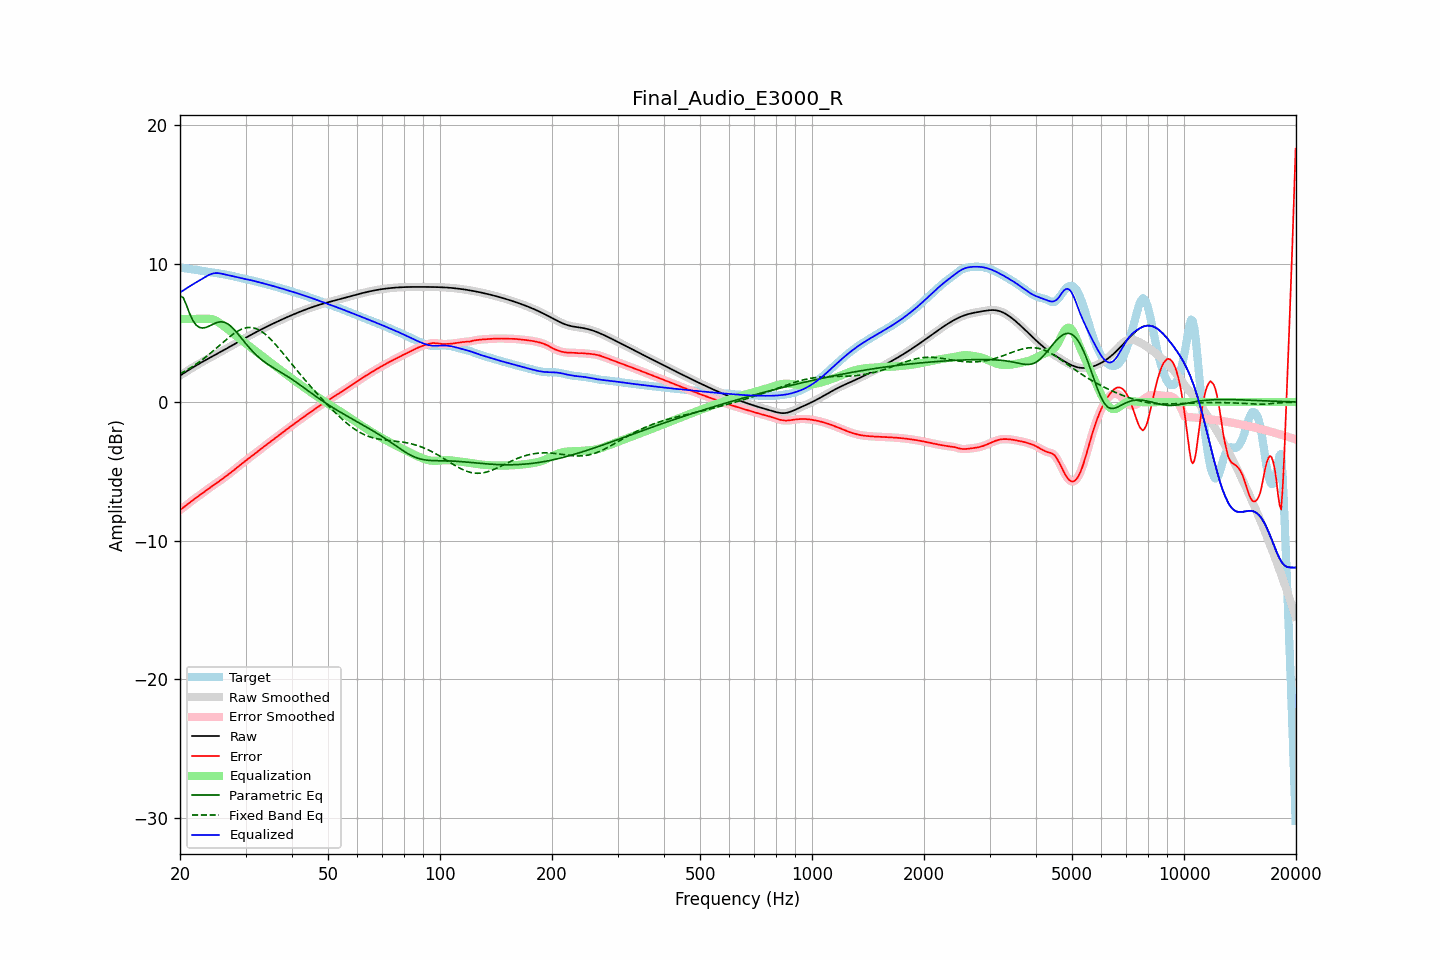

Data behind this chart, as committed beside it:
frequency, raw, error, smoothed, error_smoothed, equalization, parametric_eq, fixed_band_eq, equalized_raw, equalized_smoothed, target
20.00, 1.91, -7.80, 1.91, -7.80, 6.00, 7.67, 2.03, 7.91, 7.91, 9.71
20.20, 1.98, -7.71, 1.98, -7.71, 6.00, 7.61, 2.09, 7.98, 7.98, 9.69
20.40, 2.06, -7.62, 2.06, -7.62, 6.00, 7.54, 2.16, 8.06, 8.06, 9.68
20.61, 2.13, -7.53, 2.13, -7.53, 6.00, 7.27, 2.22, 8.13, 8.13, 9.66
20.81, 2.21, -7.44, 2.21, -7.44, 6.00, 7.00, 2.29, 8.21, 8.21, 9.65
21.02, 2.28, -7.35, 2.28, -7.35, 6.00, 6.69, 2.36, 8.28, 8.28, 9.63
21.23, 2.36, -7.26, 2.36, -7.26, 6.00, 6.38, 2.43, 8.36, 8.36, 9.61
21.44, 2.43, -7.17, 2.43, -7.17, 6.00, 6.13, 2.50, 8.43, 8.43, 9.60
21.66, 2.50, -7.08, 2.50, -7.08, 6.00, 5.89, 2.57, 8.50, 8.50, 9.58
21.87, 2.57, -7.00, 2.57, -7.00, 6.00, 5.72, 2.65, 8.57, 8.57, 9.57
22.09, 2.64, -6.91, 2.64, -6.91, 6.00, 5.56, 2.73, 8.64, 8.64, 9.55
22.31, 2.71, -6.83, 2.71, -6.83, 6.00, 5.48, 2.81, 8.71, 8.71, 9.53
22.54, 2.77, -6.74, 2.77, -6.74, 6.00, 5.39, 2.89, 8.77, 8.77, 9.52
22.76, 2.84, -6.66, 2.84, -6.66, 6.00, 5.37, 2.98, 8.84, 8.84, 9.50
22.99, 2.91, -6.57, 2.91, -6.57, 6.00, 5.34, 3.07, 8.91, 8.91, 9.48
23.22, 2.97, -6.48, 2.97, -6.48, 6.01, 5.36, 3.16, 8.98, 8.98, 9.45
23.45, 3.04, -6.40, 3.04, -6.40, 6.01, 5.38, 3.25, 9.05, 9.05, 9.43
23.69, 3.10, -6.31, 3.10, -6.31, 6.02, 5.43, 3.34, 9.12, 9.12, 9.41
23.92, 3.16, -6.23, 3.16, -6.23, 6.01, 5.48, 3.44, 9.18, 9.18, 9.39
24.16, 3.23, -6.14, 3.23, -6.15, 6.00, 5.53, 3.53, 9.23, 9.23, 9.37
24.40, 3.29, -6.07, 3.29, -6.07, 5.98, 5.59, 3.63, 9.27, 9.27, 9.36
24.65, 3.35, -5.99, 3.35, -5.99, 5.94, 5.65, 3.73, 9.29, 9.29, 9.34
24.89, 3.42, -5.91, 3.42, -5.91, 5.89, 5.70, 3.83, 9.31, 9.31, 9.33
25.14, 3.48, -5.83, 3.48, -5.83, 5.83, 5.74, 3.93, 9.31, 9.31, 9.31
25.39, 3.54, -5.75, 3.54, -5.75, 5.76, 5.77, 4.03, 9.30, 9.30, 9.29
25.65, 3.61, -5.67, 3.61, -5.67, 5.68, 5.79, 4.14, 9.29, 9.29, 9.27
25.91, 3.67, -5.58, 3.67, -5.58, 5.59, 5.79, 4.24, 9.26, 9.26, 9.25
26.16, 3.73, -5.49, 3.74, -5.49, 5.50, 5.77, 4.34, 9.24, 9.24, 9.23
26.43, 3.80, -5.41, 3.80, -5.41, 5.41, 5.74, 4.44, 9.21, 9.21, 9.21
26.69, 3.86, -5.32, 3.86, -5.32, 5.32, 5.69, 4.54, 9.19, 9.19, 9.18
26.96, 3.93, -5.23, 3.93, -5.23, 5.23, 5.62, 4.63, 9.16, 9.16, 9.16
27.23, 3.99, -5.15, 3.99, -5.15, 5.14, 5.53, 4.72, 9.14, 9.14, 9.14
27.50, 4.06, -5.06, 4.06, -5.06, 5.05, 5.44, 4.82, 9.11, 9.11, 9.12
27.77, 4.13, -4.96, 4.13, -4.96, 4.96, 5.32, 4.90, 9.09, 9.09, 9.09
28.05, 4.19, -4.87, 4.19, -4.87, 4.87, 5.20, 4.98, 9.06, 9.06, 9.06
28.33, 4.26, -4.77, 4.26, -4.77, 4.77, 5.06, 5.06, 9.03, 9.03, 9.03
28.62, 4.32, -4.68, 4.32, -4.68, 4.68, 4.93, 5.13, 9.00, 9.00, 9.00
28.90, 4.39, -4.58, 4.39, -4.58, 4.59, 4.78, 5.19, 8.97, 8.97, 8.97
29.19, 4.45, -4.49, 4.45, -4.49, 4.49, 4.64, 5.25, 8.95, 8.95, 8.94
29.48, 4.52, -4.40, 4.52, -4.40, 4.40, 4.50, 5.29, 8.92, 8.92, 8.92
29.78, 4.58, -4.31, 4.59, -4.31, 4.31, 4.35, 5.33, 8.90, 8.90, 8.90
30.08, 4.65, -4.22, 4.65, -4.22, 4.22, 4.21, 5.36, 8.87, 8.87, 8.87
30.38, 4.71, -4.14, 4.71, -4.14, 4.14, 4.07, 5.38, 8.85, 8.85, 8.85
30.68, 4.78, -4.05, 4.78, -4.05, 4.05, 3.93, 5.38, 8.83, 8.82, 8.83
30.99, 4.84, -3.96, 4.84, -3.96, 3.96, 3.80, 5.38, 8.80, 8.80, 8.80
31.30, 4.90, -3.87, 4.90, -3.87, 3.87, 3.68, 5.37, 8.77, 8.77, 8.77
31.61, 4.97, -3.78, 4.97, -3.78, 3.78, 3.56, 5.35, 8.74, 8.74, 8.75
31.93, 5.03, -3.69, 5.03, -3.69, 3.69, 3.44, 5.31, 8.72, 8.72, 8.72
32.24, 5.09, -3.60, 5.09, -3.60, 3.60, 3.33, 5.27, 8.69, 8.69, 8.69
32.57, 5.15, -3.51, 5.15, -3.51, 3.51, 3.23, 5.21, 8.66, 8.66, 8.66
32.89, 5.21, -3.42, 5.21, -3.42, 3.42, 3.13, 5.15, 8.63, 8.63, 8.63
33.22, 5.27, -3.33, 5.27, -3.33, 3.33, 3.04, 5.07, 8.60, 8.60, 8.60
33.55, 5.33, -3.24, 5.33, -3.24, 3.24, 2.95, 4.99, 8.57, 8.57, 8.57
33.89, 5.39, -3.15, 5.39, -3.15, 3.15, 2.86, 4.90, 8.53, 8.53, 8.53
34.23, 5.44, -3.06, 5.44, -3.06, 3.06, 2.78, 4.80, 8.50, 8.50, 8.50
34.57, 5.50, -2.97, 5.50, -2.97, 2.97, 2.70, 4.69, 8.47, 8.47, 8.47
34.92, 5.56, -2.88, 5.56, -2.88, 2.88, 2.62, 4.58, 8.44, 8.44, 8.44
35.27, 5.61, -2.79, 5.61, -2.79, 2.79, 2.55, 4.46, 8.41, 8.41, 8.41
35.62, 5.67, -2.71, 5.67, -2.71, 2.71, 2.48, 4.34, 8.38, 8.38, 8.38
35.97, 5.72, -2.62, 5.72, -2.62, 2.62, 2.41, 4.21, 8.34, 8.34, 8.34
... 635 more rows
